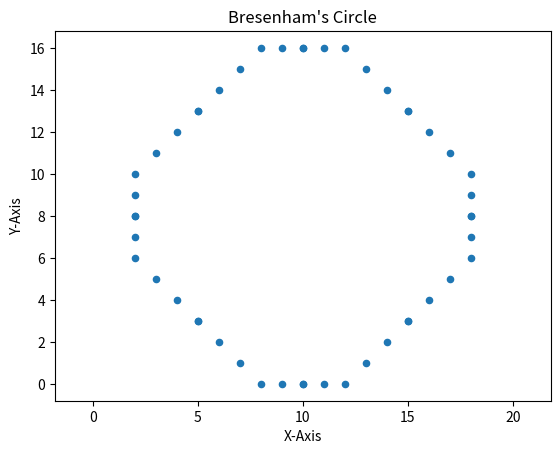

This figure's Python source:
import matplotlib.pyplot as plt

def circle_bresenham(xc, yc, r):
    points = []
    x, y = 0, r
    d = 3 - 2 * r

    i=0
    while x <= y:

        points.extend([(xc + x, yc + y), (xc - x, yc + y),
                       (xc + x, yc - y), (xc - x, yc - y),
                        (xc + y, yc + x), (xc - y, yc + x),
                       (xc + y, yc - x), (xc - y, yc - x)])

        print("X: ",x, "\tY: ", y)

        if d < 0:
            x += 1
            y=y
            d += 4 * x + 6 # for east point
        else:
            x += 1
            y -= 1
            d += 4 * (x - y) + 10 # for northeast point

        i += 1


    return points



xc, yc, r = 10,8,8
points = circle_bresenham(xc, yc, r)


xcrd = [p[0] for p in points]
ycrd = [p[1] for p in points]


plt.scatter(xcrd, ycrd, s=20)
plt.axis('equal')  # Ensure aspect ratio is maintained
plt.title("Bresenham's Circle")
plt.xlabel("X-Axis")
plt.ylabel("Y-Axis")
plt.show()